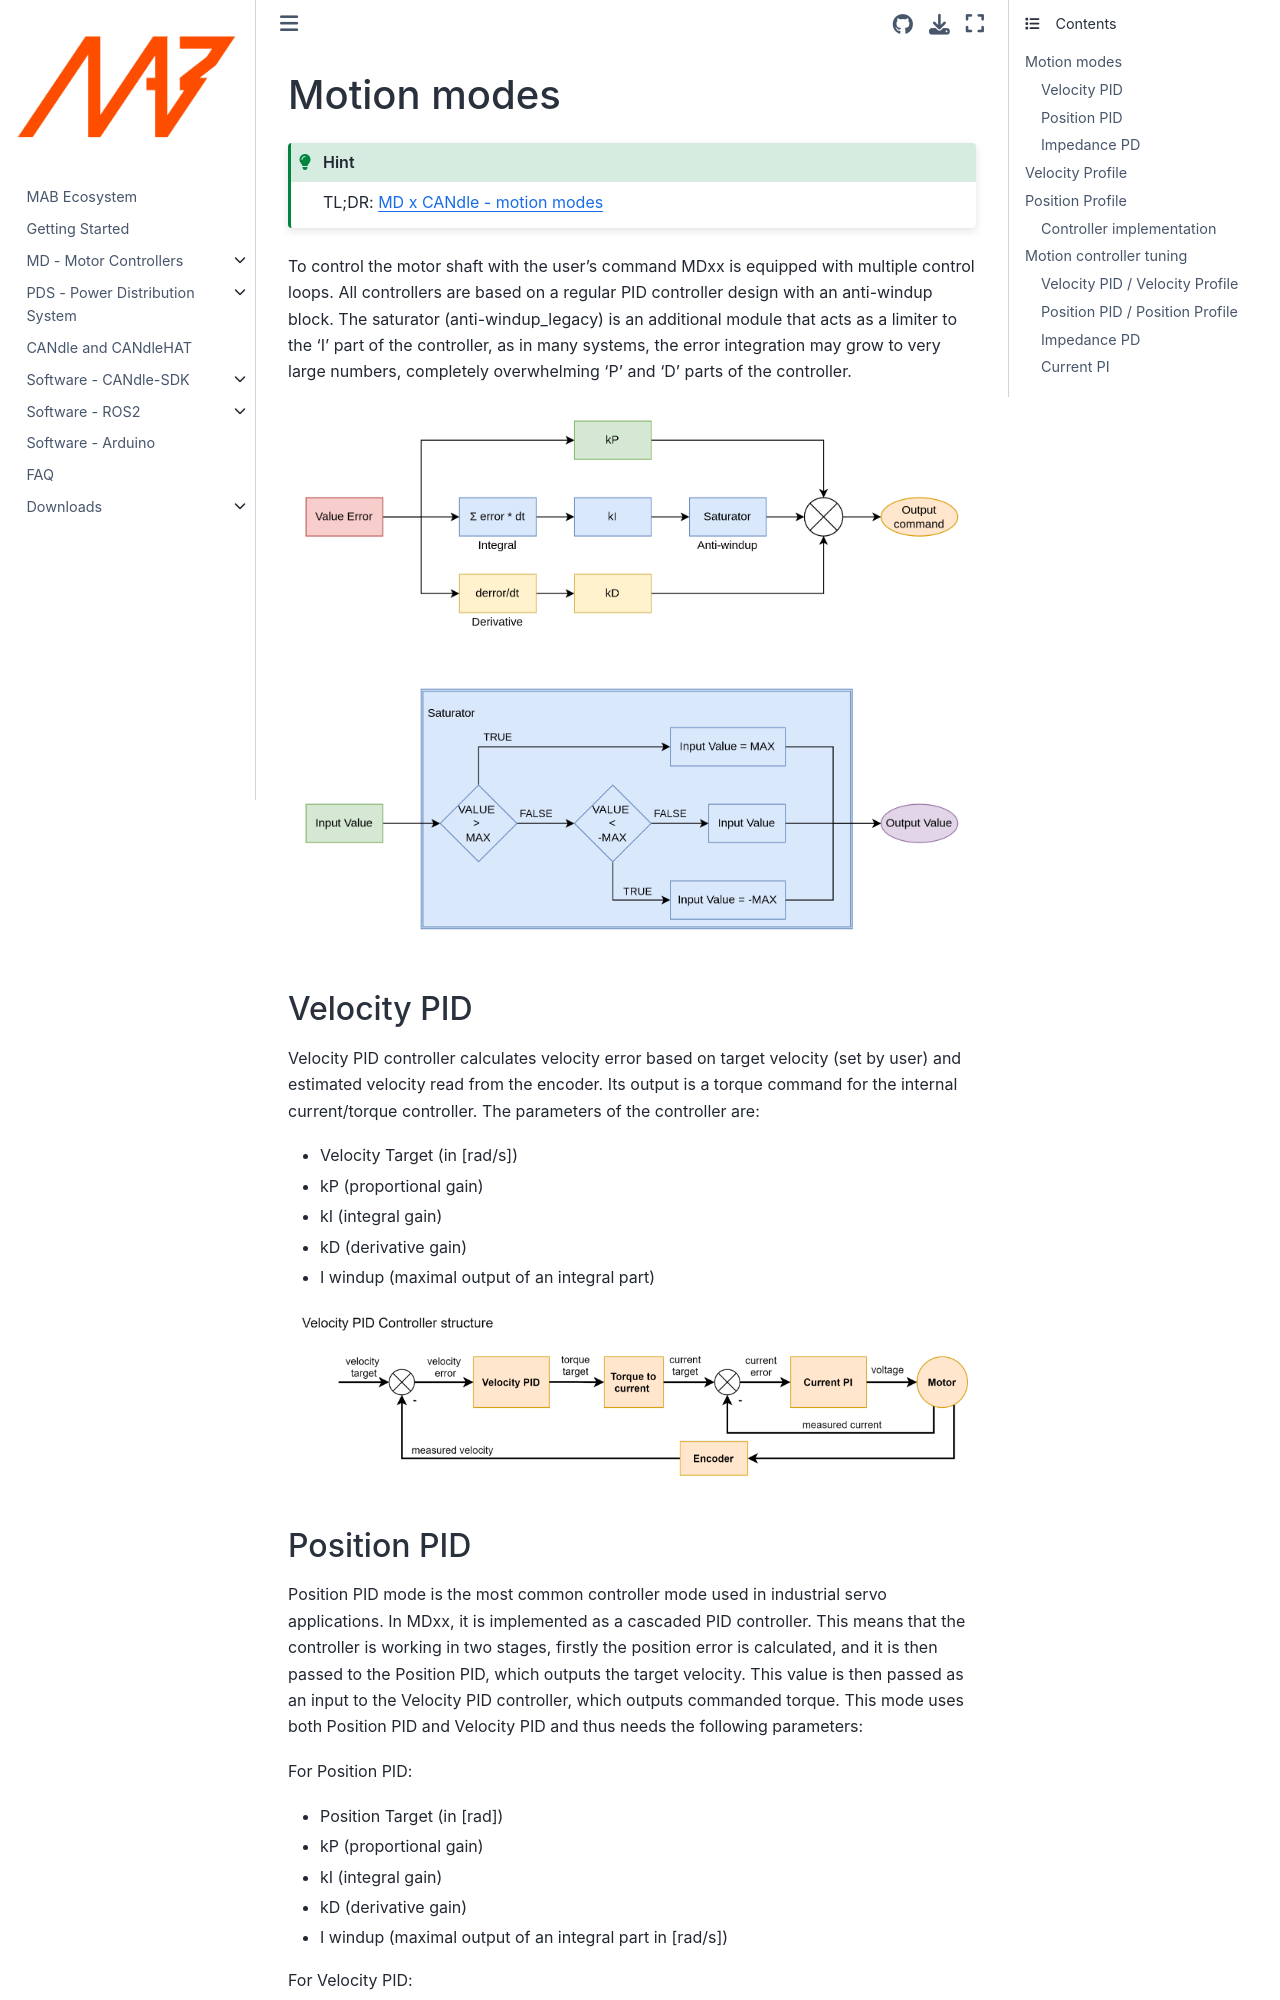

repository: mabrobotics/MD80-x-CANdle-Documentation · page: candlelib/md_x_candle_ecosystem_overview/Motion_modes.html · generator: jekyll

(motion_modes_legacy)=

# Motion modes

```{hint}
TL;DR: [MD x CANdle - motion modes](https://www.youtube.com/watch?v=XnD8sG22zro&t=0s)
```

To control the motor shaft with the user’s command MDxx is equipped with multiple control loops. All
controllers are based on a regular PID controller design with an anti-windup block. The saturator
(anti-windup_legacy) is an additional module that acts as a limiter to the ‘I’ part of the
controller, as in many systems, the error integration may grow to very large numbers, completely
overwhelming ‘P’ and ‘D’ parts of the controller.

```{figure} ./images/limiters.png
:alt: candle
:class: bg-primary mb-1
:align: center
:class: no-scaled-link
```

## Velocity PID

Velocity PID controller calculates velocity error based on target velocity (set by user) and
estimated velocity read from the encoder. Its output is a torque command for the internal
current/torque controller. The parameters of the controller are:

- Velocity Target (in [rad/s])
- kP (proportional gain)
- kI (integral gain)
- kD (derivative gain)
- I windup (maximal output of an integral part)

```{figure} ./images/velocity_pid.png
:alt: candle
:class: bg-primary mb-1
:align: center
:class: no-scaled-link
```

## Position PID

Position PID mode is the most common controller mode used in industrial servo applications. In MDxx,
it is implemented as a cascaded PID controller. This means that the controller is working in two
stages, firstly the position error is calculated, and it is then passed to the Position PID, which
outputs the target velocity. This value is then passed as an input to the Velocity PID controller,
which outputs commanded torque. This mode uses both Position PID and Velocity PID and thus needs the
following parameters:

For Position PID:

- Position Target (in [rad])
- kP (proportional gain)
- kI (integral gain)
- kD (derivative gain)
- I windup (maximal output of an integral part in [rad/s])

For Velocity PID:

- Velocity Target (in [rad/s])
- kP (proportional gain)
- kI (integral gain)
- kD (derivative gain)
- I windup (maximal output of an integral part)

To properly tune the controller, it is recommended to first tune the velocity controller (in
velocity PID mode), and then the position PID. The controller can be described with a diagram:

```{figure} ./images/position_pid.png
:alt: candle
:class: bg-primary mb-1
:align: center
:class: no-scaled-link
```
